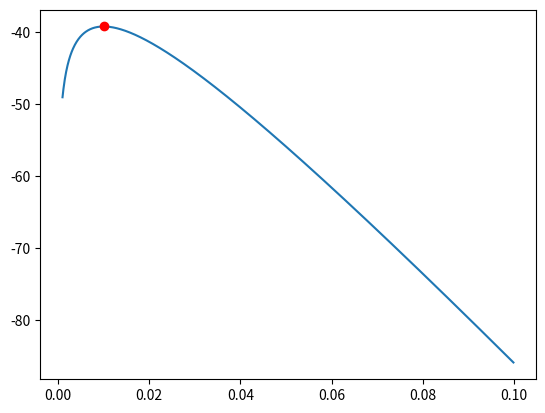

This figure's Python source:
import numpy as np
import math as m
import matplotlib.pyplot as plt

euler = m.e
euler_log = np.log(m.e)

def pdf_exp(x, lbd):
	p = lbd * np.power(euler, (- lbd * x))
	return p

pandas_bm = np.array([84.74, 84.88, 94.60, 96.37, 102.93, 109.11, 125.76])

#print(pdf_exp(84.74,0.1))
#print(pdf_exp(pandas_bm,0.1))

def log_pdf_exp(x, lbd):
	p_log = np.log(lbd) - lbd * x * euler_log
	return p_log

#print(log_pdf_exp(84.74,0.1))
#print(log_pdf_exp(pandas_bm,0.1))

lambdas = np.arange(0.001,0.1,0.0001)
log_likelihood = []

for par in lambdas:
	point_likelihood = log_pdf_exp(pandas_bm, par)
	data_likelihood = np.sum(point_likelihood) # sum all probabilities because of the log transformation ( log(product) )
	log_likelihood.append(data_likelihood)

highest_likelihood = max(log_likelihood)
most_likely_lambda = lambdas[log_likelihood.index(max(log_likelihood))]

plt.plot(lambdas,log_likelihood)
plt.plot(most_likely_lambda, highest_likelihood, 'ro')
plt.show()

def log_pdf_uniform(x, a, b):
	if x < a or x > b:
		p = 0
	else:
		p = 1 / (b - a)

def log_pdf_normal():
	pass

def log_pdf_gamma():
	pass